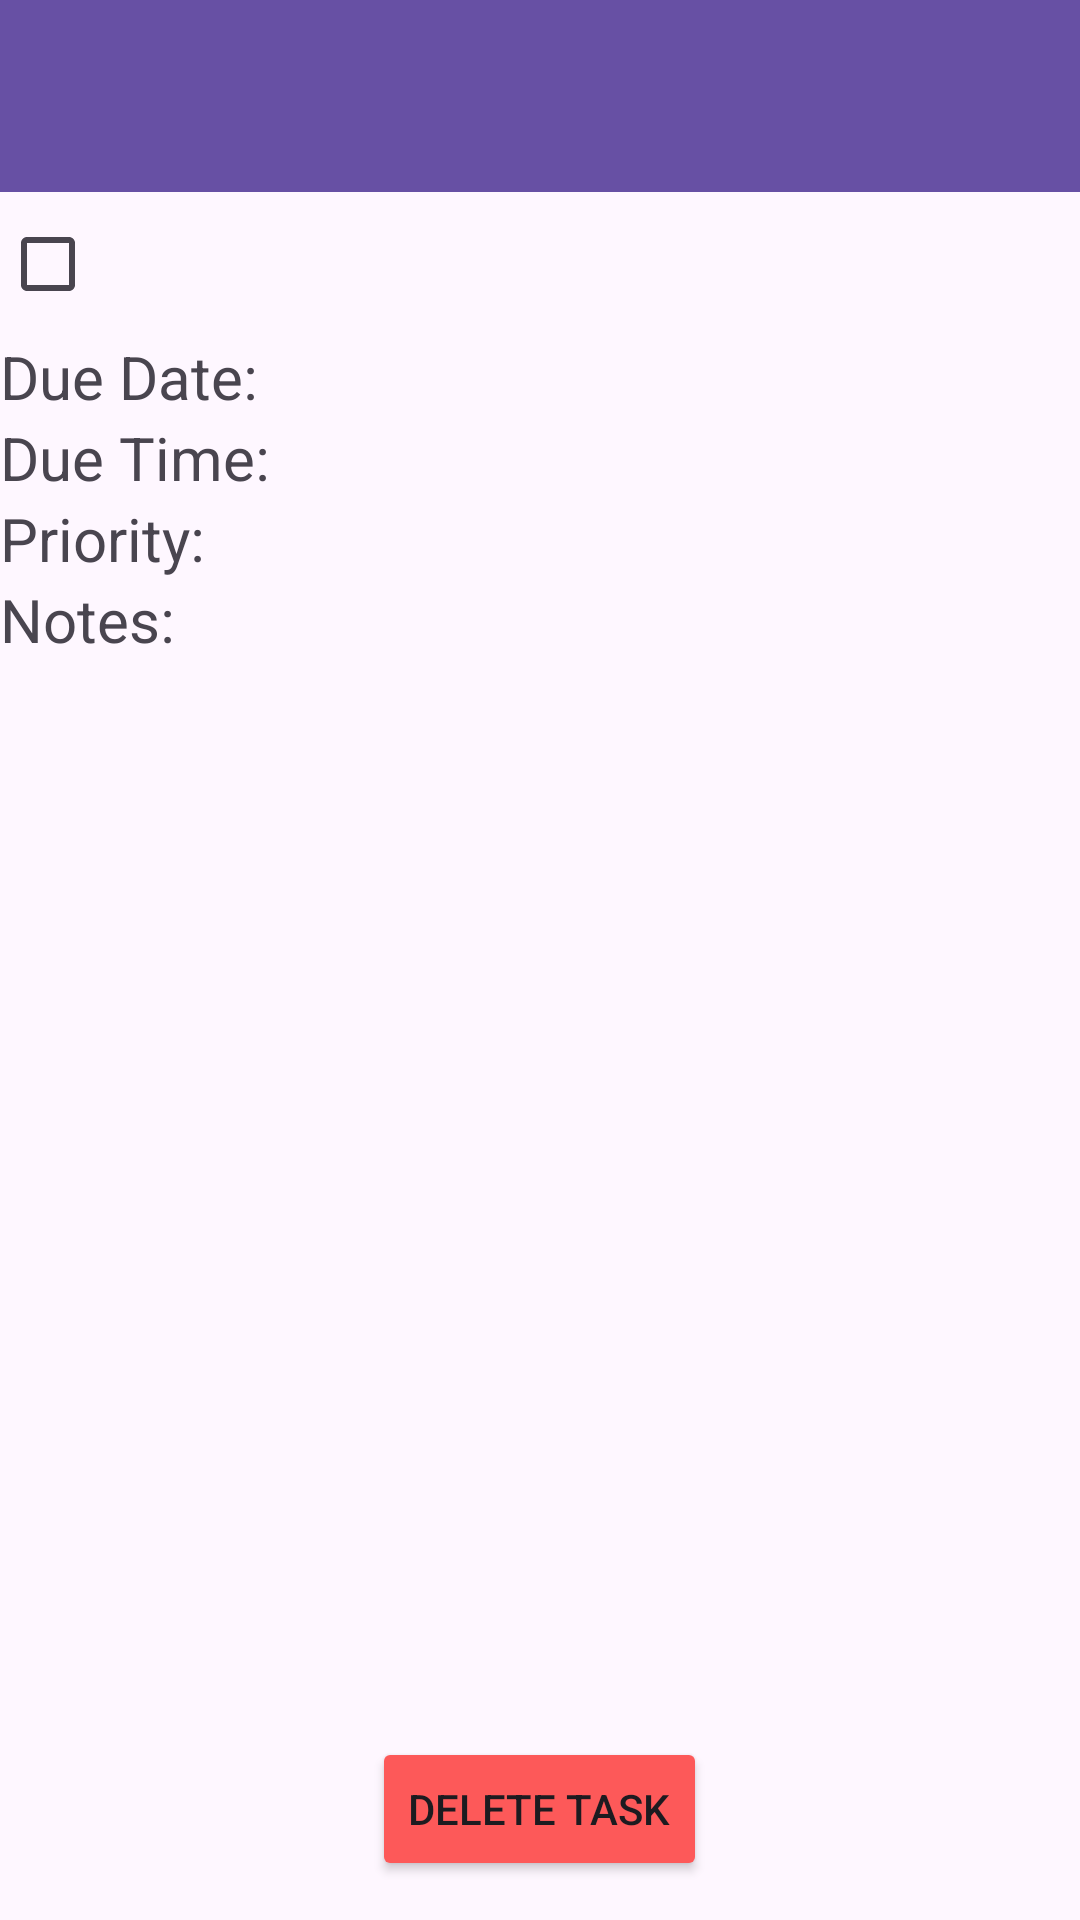

The Android layout XML behind this screen, and the referenced resources:
<!-- AndroidManifest.xml: application theme Theme.ToDoOrNotToDoApp -->
<!-- res/layout/task_view.xml -->
<?xml version="1.0" encoding="utf-8"?>
<LinearLayout xmlns:android="http://schemas.android.com/apk/res/android"
    xmlns:app="http://schemas.android.com/apk/res-auto"
    xmlns:tools="http://schemas.android.com/tools"
    android:layout_width="match_parent"
    android:layout_height="match_parent"
    android:orientation="vertical">

    <androidx.appcompat.widget.Toolbar
        android:id="@+id/toolbarTaskView"
        android:layout_width="match_parent"
        android:layout_height="wrap_content"
        android:background="?attr/colorPrimary"
        android:minHeight="?attr/actionBarSize"
        android:theme="?attr/actionBarTheme" />

    <LinearLayout
        android:layout_width="413dp"
        android:layout_height="wrap_content"
        android:orientation="horizontal">

        <CheckBox
            android:id="@+id/checkBox"
            android:layout_width="wrap_content"
            android:layout_height="wrap_content"
            android:textSize="24sp" />

        <TextView
            android:id="@+id/textViewTaskNameTv"
            android:layout_width="wrap_content"
            android:layout_height="wrap_content"
            android:layout_weight="1"
            android:textSize="24sp" />
    </LinearLayout>

    <LinearLayout
        android:layout_width="413dp"
        android:layout_height="wrap_content"
        android:orientation="horizontal">

        <TextView
            android:id="@+id/textView26"
            android:layout_width="wrap_content"
            android:layout_height="wrap_content"
            android:text="@string/date_task"
            android:textSize="20sp" />

        <TextView
            android:id="@+id/textViewTaskDueDateTv"
            android:layout_width="wrap_content"
            android:layout_height="wrap_content"
            android:layout_weight="1" />

    </LinearLayout>

    <LinearLayout
        android:layout_width="411dp"
        android:layout_height="wrap_content"
        android:orientation="horizontal">

        <TextView
            android:id="@+id/textView27"
            android:layout_width="wrap_content"
            android:layout_height="wrap_content"
            android:text="@string/time_task"
            android:textSize="20sp" />

        <TextView
            android:id="@+id/textViewTaskDueTimeTv"
            android:layout_width="wrap_content"
            android:layout_height="wrap_content"
            android:layout_weight="1" />

    </LinearLayout>

    <LinearLayout
        android:layout_width="415dp"
        android:layout_height="wrap_content"
        android:orientation="horizontal">

        <TextView
            android:id="@+id/textView28"
            android:layout_width="wrap_content"
            android:layout_height="wrap_content"
            android:text="@string/priority_task"
            android:textSize="20sp" />

        <TextView
            android:id="@+id/textViewTaskPriorityTv"
            android:layout_width="wrap_content"
            android:layout_height="wrap_content"
            android:layout_weight="1" />

    </LinearLayout>

    <LinearLayout
        android:layout_width="411dp"
        android:layout_height="wrap_content"
        android:orientation="horizontal"/>

    <LinearLayout
        android:layout_width="409dp"
        android:layout_height="wrap_content"
        android:orientation="horizontal"/>

    <LinearLayout
        android:layout_width="407dp"
        android:layout_height="386dp"
        android:orientation="horizontal">

        <TextView
            android:id="@+id/textView31"
            android:layout_width="wrap_content"
            android:layout_height="wrap_content"
            android:text="@string/notes_task"
            android:textSize="20sp" />

        <TextView
            android:id="@+id/textViewNotesTv"
            android:layout_width="wrap_content"
            android:layout_height="wrap_content"
            android:layout_weight="1" />
    </LinearLayout>

    <LinearLayout
        android:layout_width="wrap_content"
        android:layout_height="wrap_content"
        android:layout_gravity="center"
        android:gravity="center"
        android:orientation="horizontal">

        <Button
            android:id="@+id/buttonDeleteTaskEt"
            android:layout_width="wrap_content"
            android:layout_height="wrap_content"
            android:layout_gravity="center"
            android:layout_weight="1"
            android:backgroundTint="@color/delete_button"
            android:gravity="center"
            android:text="@string/button_delete_task" />
    </LinearLayout>

</LinearLayout>
<!-- resources referenced by this layout -->
<resources>
  <color name="delete_button">#FD5959</color>
  <string name="button_delete_task">Delete Task</string>
  <string name="date_task">Due Date:</string>
  <string name="notes_task">Notes:</string>
  <string name="priority_task">Priority:</string>
  <string name="time_task">Due Time:</string>
  <style name="Theme.ToDoOrNotToDoApp" parent="Base.Theme.ToDoOrNotToDoApp" />
  <style name="Base.Theme.ToDoOrNotToDoApp" parent="Theme.Material3.DayNight.NoActionBar">
          
          
      </style>
</resources>
